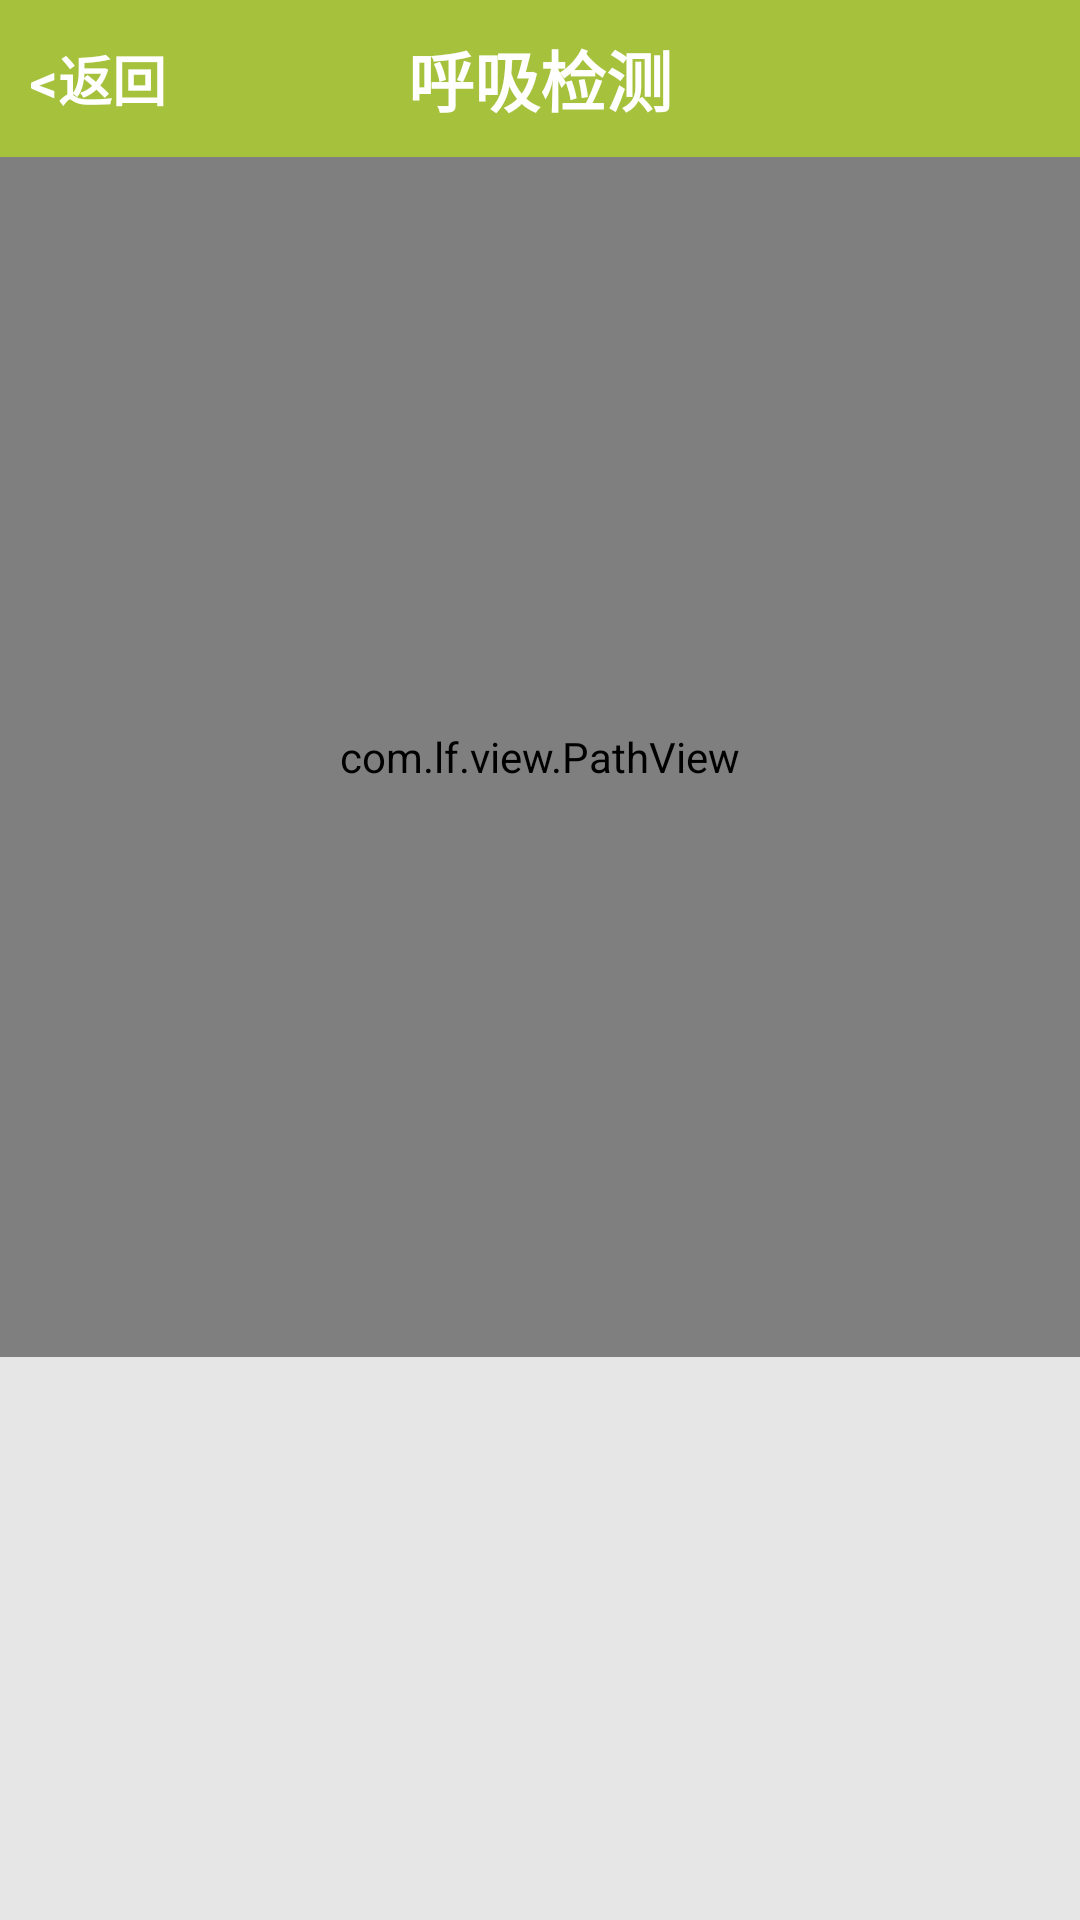

Android layout source for this screen:
<!-- AndroidManifest.xml: application theme AppTheme -->
<!-- res/layout/activity_linechat.xml -->
<?xml version="1.0" encoding="utf-8"?>
<LinearLayout xmlns:android="http://schemas.android.com/apk/res/android"
    android:layout_width="match_parent"
    android:layout_height="match_parent"
    android:background="@color/gray"
    android:orientation="vertical" >

    <RelativeLayout
        android:id="@+id/rlyout_title"
        android:layout_width="match_parent"
        android:layout_height="wrap_content"
        android:background="@color/title" >

        <Button
            android:id="@+id/btn_back"
            android:layout_width="wrap_content"
            android:layout_height="wrap_content"
            android:layout_centerVertical="true"
            android:layout_marginLeft="10dp"
            android:background="@color/bg_no"
            android:onClick="onClick"
            android:text="&lt;返回"
            android:textColor="@color/whilte"
            android:textSize="18sp"
            android:textStyle="bold" />

        <TextView
            android:id="@+id/tv_title"
            android:layout_width="match_parent"
            android:layout_height="wrap_content"
            android:layout_centerHorizontal="true"
            android:gravity="center"
            android:padding="10dp"
            android:text="呼吸检测"
            android:textColor="@color/whilte"
            android:textSize="22sp"
            android:textStyle="bold" />
    </RelativeLayout>

    <RelativeLayout
        android:layout_width="match_parent"
        android:layout_height="400dp" >

        <com.lf.view.PathView
            android:id="@+id/linechat"
            android:layout_width="fill_parent"
            android:layout_height="fill_parent" />
    </RelativeLayout>

</LinearLayout>
<!-- resources referenced by this layout -->
<resources>
  <color name="bg_no">#00000000</color>
  <color name="gray">#E6E6E6</color>
  <color name="title">#A6C13C</color>
  <color name="whilte">#ffffff</color>
  <style name="AppTheme" parent="AppBaseTheme">
          
      </style>
  <style name="AppBaseTheme" parent="android:Theme.Light">
          
      </style>
</resources>
